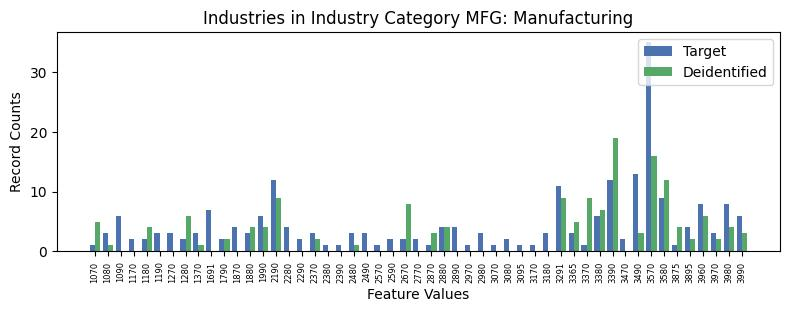

Data behind this chart, as committed beside it:
, INDP, count_target, count_deidentified
38, 1070, 1, 5.0
41, 1080, 3, 1.0
30, 1090, 6, 0.0
40, 1170, 2, 0.0
37, 1180, 2, 4.0
16, 1190, 3, 0.0
5, 1270, 3, 0.0
19, 1280, 2, 6.0
26, 1370, 3, 1.0
13, 1691, 7, 0.0
35, 1790, 2, 2.0
39, 1870, 4, 0.0
31, 1880, 3, 4.0
0, 1990, 6, 4.0
10, 2190, 12, 9.0
1, 2280, 4, 0.0
12, 2290, 2, 0.0
29, 2370, 3, 2.0
47, 2380, 1, 0.0
34, 2390, 1, 0.0
48, 2480, 3, 1.0
28, 2490, 3, 0.0
50, 2570, 1, 0.0
46, 2590, 2, 0.0
36, 2670, 2, 8.0
33, 2770, 2, 0.0
17, 2870, 1, 3.0
22, 2880, 4, 4.0
32, 2890, 4, 0.0
49, 2970, 1, 0.0
42, 2980, 3, 0.0
44, 3070, 1, 0.0
43, 3080, 2, 0.0
23, 3095, 1, 0.0
8, 3170, 1, 0.0
25, 3180, 3, 0.0
18, 3291, 11, 9.0
4, 3365, 3, 5.0
27, 3370, 1, 9.0
21, 3380, 6, 7.0
11, 3390, 12, 19.0
20, 3470, 2, 0.0
6, 3490, 13, 3.0
9, 3570, 35, 16.0
2, 3580, 9, 12.0
45, 3875, 1, 4.0
24, 3895, 4, 2.0
7, 3960, 8, 6.0
14, 3970, 3, 2.0
3, 3980, 8, 4.0
15, 3990, 6, 3.0
